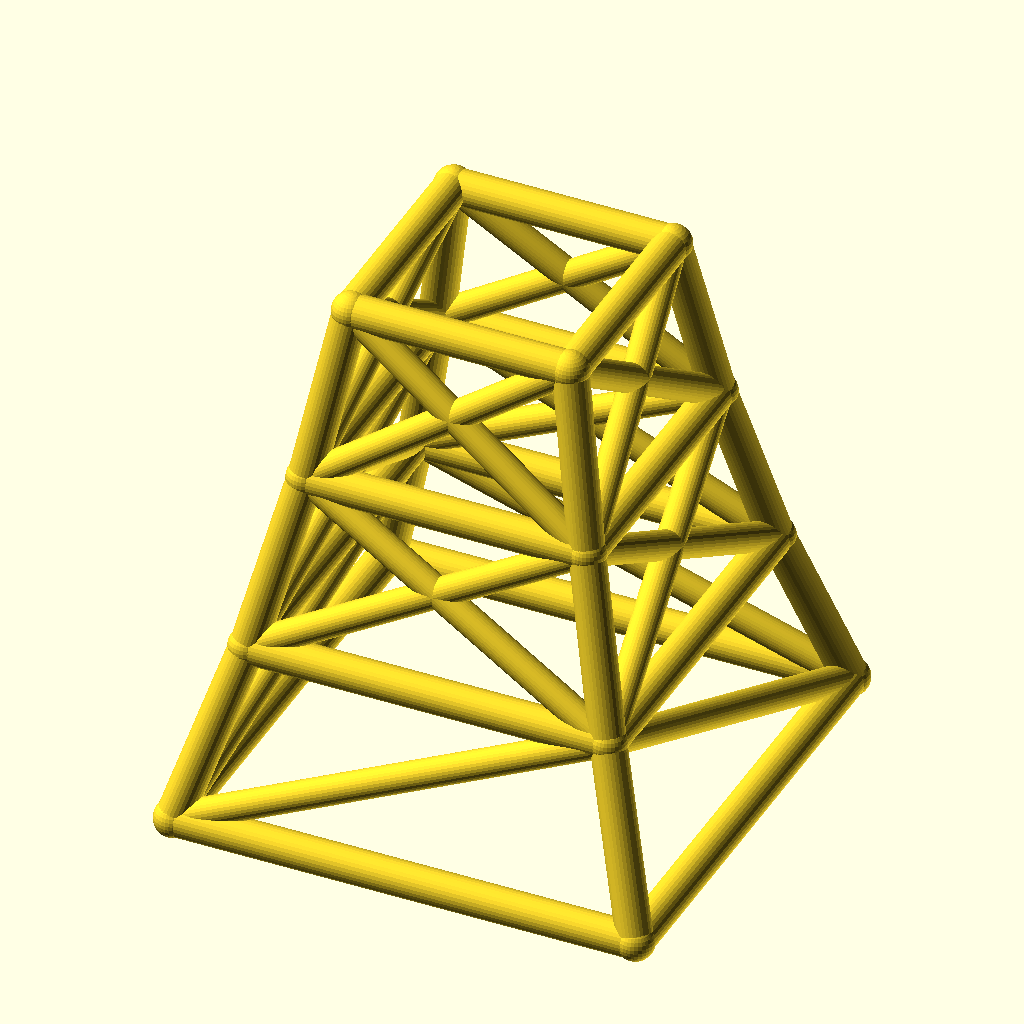
Cell 1 — every parameter at its default value.
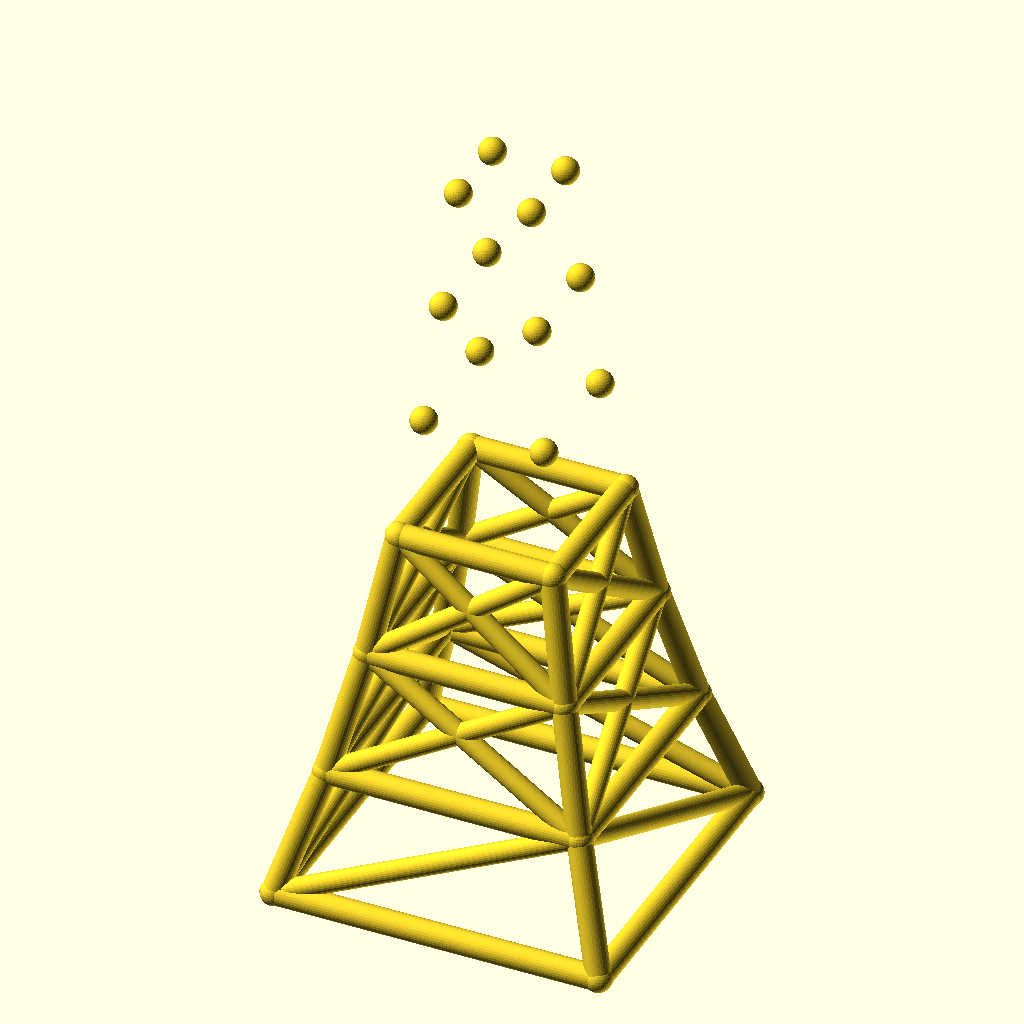
Cell 2: the same model with levels = 6.
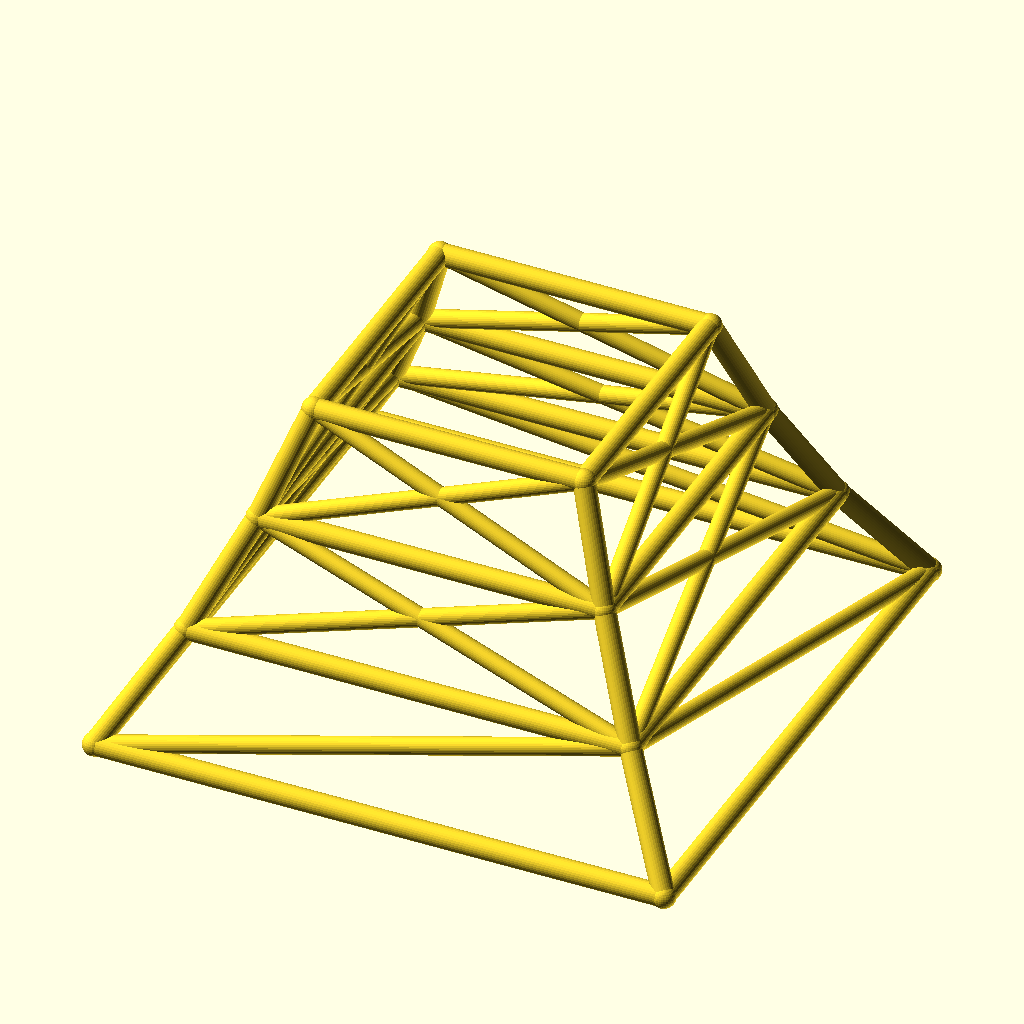
Cell 3: base_w = 240 (everything else at default).
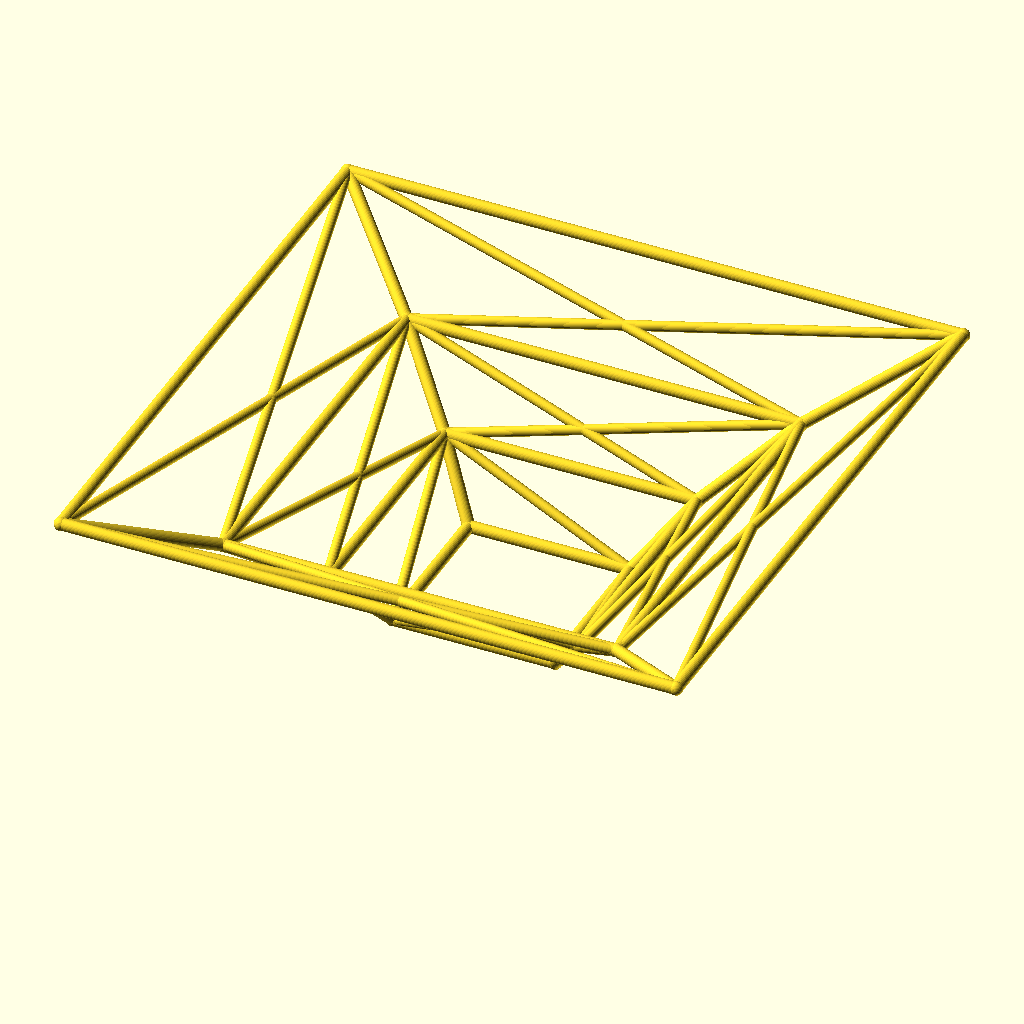
Cell 4: the same model with taper = 1.56.
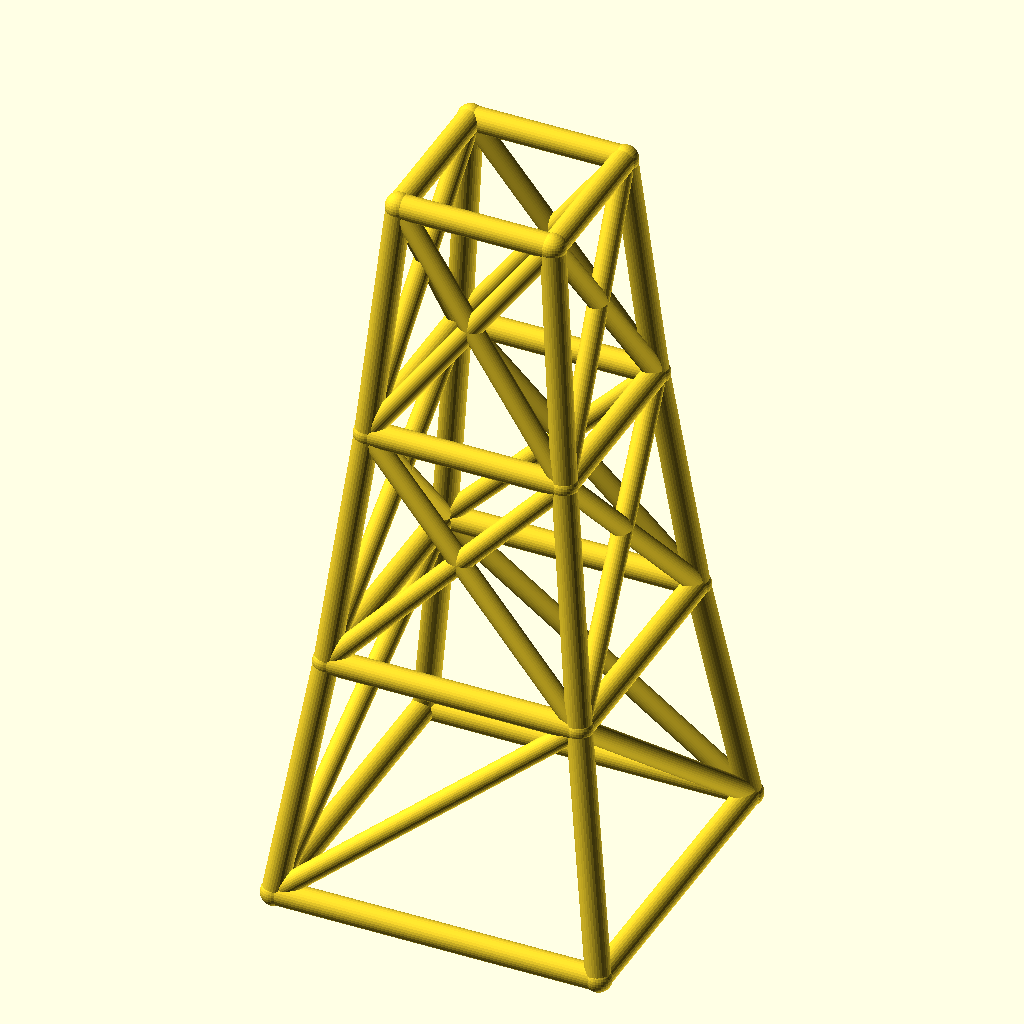
Cell 5: the same model with level_h = 90.
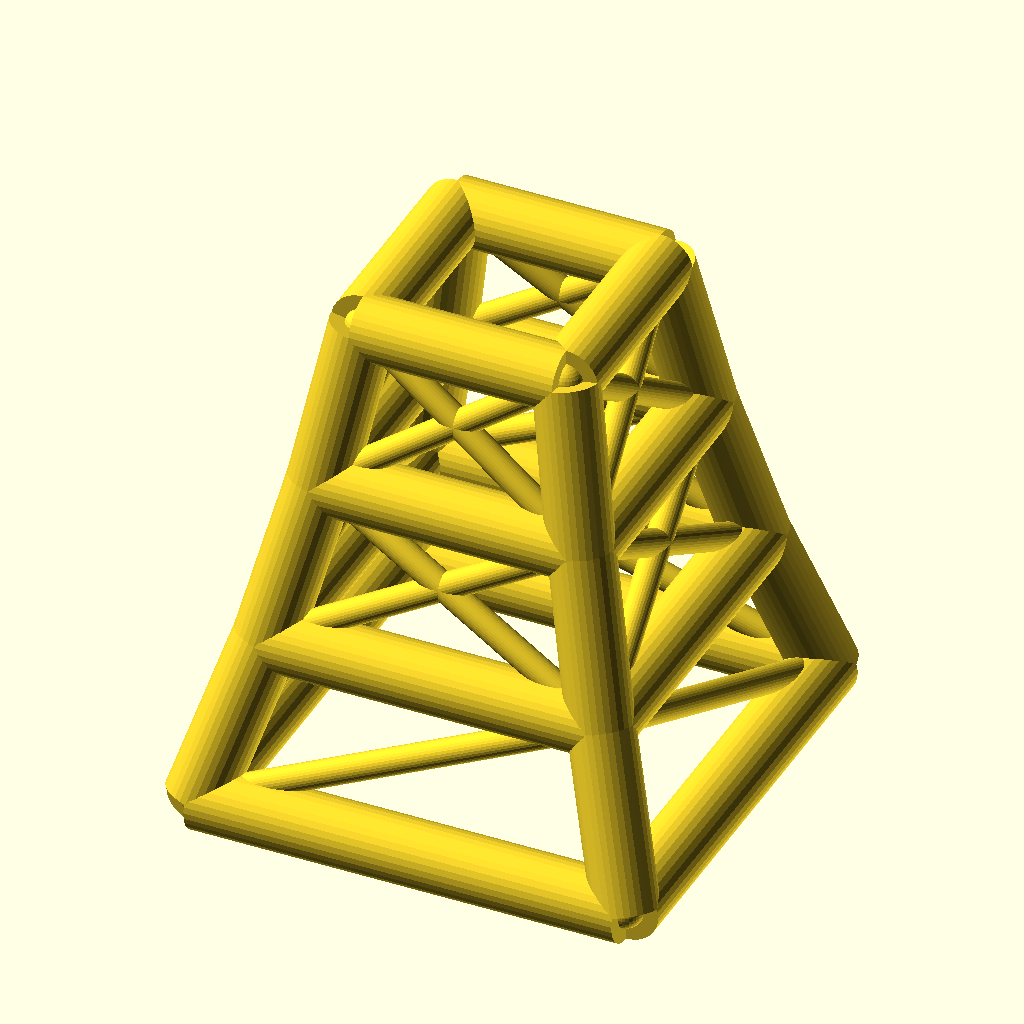
Cell 6: leg_r = 9 (everything else at default).
All cells are drawn from the same view direction (rotation 55°, 0°, 25°, orthographic, colour scheme Cornfield), but the view is re-fitted for each cell, so position and scale can differ between cells as well as the parameter.
The OpenSCAD source (optional_data/data/wire2/masttowers/scene_0144.scad):
$fn = 32;

// ----------------------------------------------------------------------
// Tapered four-leg tower: 3 levels, base 120 mm, taper 0.78 per level
// ----------------------------------------------------------------------

// --- parameters (mm) ---
levels = 3;               // number of tower levels
base_w = 120;             // bottom ring width (X and Y)
taper = 0.78;             // ring width multiplier per level
level_h = 45;             // height of one level
leg_r = 4.5;              // leg / ring member radius
brace_r = 3.7;            // diagonal brace radius
joint_r = 4.9;            // joint ball radius

bbox_x = base_w + 2 * joint_r;  // overall X, joints included
bbox_y = base_w + 2 * joint_r;  // overall Y, joints included
bbox_z = levels * level_h + 2 * joint_r;  // overall Z, joints included
leg_d = 2 * leg_r;  // leg / ring stock diameter
brace_d = 2 * brace_r;  // brace stock diameter
joint_d = 2 * joint_r;  // joint ball diameter
top_w = base_w * pow(taper, levels);  // width of the top ring
nodes = [for (lvl = [0 : levels], sx = [-1, 1], sy = [-1, 1]) [sx * base_w * pow(taper, lvl) / 2, sy * base_w * pow(taper, lvl) / 2, lvl * level_h]];

module member(a, b, r) {
  /* round stock from joint a to joint b, ends buried in the joint balls */
  d = b - a;
  length = norm(d);
  translate(a) rotate([0, acos(d[2] / length), atan2(d[1], d[0])])
    cylinder(h = length, r = r);
}

module joint(p, r) {
  /* ball at the joint centre, fatter than every member meeting there */
  translate(p) sphere(r = r);
}

/* members - each call is one graph edge */
member(nodes[0], nodes[4], leg_r);
member(nodes[1], nodes[5], leg_r);
member(nodes[2], nodes[6], leg_r);
member(nodes[3], nodes[7], leg_r);
member(nodes[4], nodes[8], leg_r);
member(nodes[5], nodes[9], leg_r);
member(nodes[6], nodes[10], leg_r);
member(nodes[7], nodes[11], leg_r);
member(nodes[8], nodes[12], leg_r);
member(nodes[9], nodes[13], leg_r);
member(nodes[10], nodes[14], leg_r);
member(nodes[11], nodes[15], leg_r);
member(nodes[0], nodes[1], leg_r);
member(nodes[2], nodes[3], leg_r);
member(nodes[0], nodes[2], leg_r);
member(nodes[1], nodes[3], leg_r);
member(nodes[4], nodes[5], leg_r);
member(nodes[6], nodes[7], leg_r);
member(nodes[4], nodes[6], leg_r);
member(nodes[5], nodes[7], leg_r);
member(nodes[8], nodes[9], leg_r);
member(nodes[10], nodes[11], leg_r);
member(nodes[8], nodes[10], leg_r);
member(nodes[9], nodes[11], leg_r);
member(nodes[12], nodes[13], leg_r);
member(nodes[14], nodes[15], leg_r);
member(nodes[12], nodes[14], leg_r);
member(nodes[13], nodes[15], leg_r);
member(nodes[0], nodes[5], brace_r);
member(nodes[3], nodes[6], brace_r);
member(nodes[0], nodes[6], brace_r);
member(nodes[3], nodes[5], brace_r);
member(nodes[4], nodes[9], brace_r);
member(nodes[5], nodes[8], brace_r);
member(nodes[6], nodes[11], brace_r);
member(nodes[7], nodes[10], brace_r);
member(nodes[4], nodes[10], brace_r);
member(nodes[6], nodes[8], brace_r);
member(nodes[5], nodes[11], brace_r);
member(nodes[7], nodes[9], brace_r);
member(nodes[8], nodes[13], brace_r);
member(nodes[9], nodes[12], brace_r);
member(nodes[10], nodes[15], brace_r);
member(nodes[11], nodes[14], brace_r);
member(nodes[8], nodes[14], brace_r);
member(nodes[10], nodes[12], brace_r);
member(nodes[9], nodes[15], brace_r);
member(nodes[11], nodes[13], brace_r);

/* joint balls */
for (p = nodes) joint(p, joint_r);
Customizer parameters (derived from the source; name, type, default, range or options):
levels: number, default 3
base_w: number, default 120
taper: number, default 0.78
level_h: number, default 45
leg_r: number, default 4.5
brace_r: number, default 3.7
joint_r: number, default 4.9
